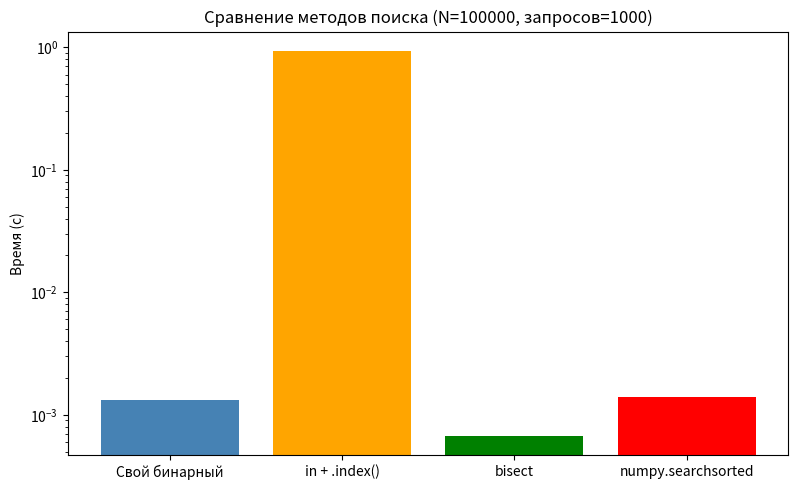

This figure's Python source:
import random
import time
import bisect
import numpy as np
import matplotlib.pyplot as plt

N = 100_000
QUERIES = 1_000

arr_list = sorted(random.sample(range(N * 10), N))
arr_np   = np.array(arr_list)
queries  = [random.choice(arr_list) for _ in range(QUERIES)]


def binary_search(arr, target):
    left, right = 0, len(arr) - 1
    while left <= right:
        mid = (left + right) // 2
        if arr[mid] == target:
            return mid
        elif arr[mid] < target:
            left = mid + 1
        else:
            right = mid - 1
    return -1


results = {}

start = time.perf_counter()
for q in queries:
    binary_search(arr_list, q)
results["Свой бинарный"] = time.perf_counter() - start

start = time.perf_counter()
for q in queries:
    arr_list.index(q) if q in arr_list else -1
results["in + .index()"] = time.perf_counter() - start

start = time.perf_counter()
for q in queries:
    bisect.bisect_left(arr_list, q)
results["bisect"] = time.perf_counter() - start

start = time.perf_counter()
for q in queries:
    np.searchsorted(arr_np, q)
results["numpy.searchsorted"] = time.perf_counter() - start


print(f"\n{'Метод':<25} {'Время (с)':>12} {'Запр/сек':>12}")
for name, t in results.items():
    rps = QUERIES / t
    print(f"{name:<25} {t:>12.6f} {rps:>12.0f}")






plt.figure(figsize=(8, 5))
plt.bar(results.keys(), results.values(), color=['steelblue','orange','green','red'])
plt.ylabel('Время (с)')
plt.title(f'Сравнение методов поиска (N={N}, запросов={QUERIES})')
plt.tight_layout()
plt.savefig('task5_comparison.png', dpi=150)
plt.yscale('log')
plt.show()
